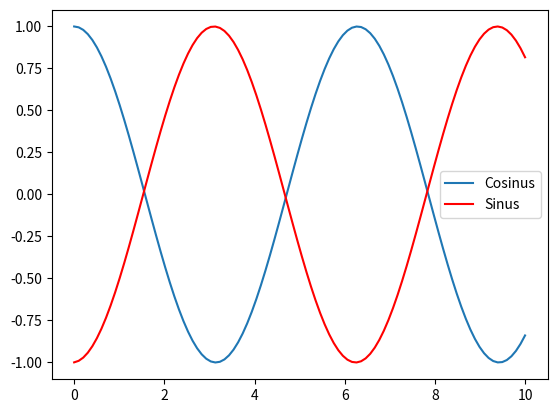

Python code for this plot:
import matplotlib.pyplot as plt
import numpy as np

# On active le mode interactif
plt.ion()   # ion => interactive on / ioff => interactive off

# Créer des données de test et la figure associée
x = np.linspace(0, 10, 100)
y1 = np.cos(x)
y2 = np.sin(x)

fig, ax = plt.subplots()
ax.plot(x, y1, label="Cosinus")
sinplot, = ax.plot(x, y2, label="Sinus")

# Afficher la figure de manière non bloquante
plt.show(block=False)
#~ plt.pause(2)

# Récupérer la liste des objets Line2D
lines = ax.get_lines()

# Trouver l'objet Line2D correspondant à la courbe 'Sinus'
for line in lines:
    if line.get_label() == "Sinus":
        # Changer la couleur de la ligne en rouge
        line.set_color("Red")
        plt.draw()
        break

plt.legend()
#~ plt.pause(2)

# faire bouger les sinus
for i in range(100):
    #~ y2 = np.sin(x+i)
    #~ ax.plot(x, y2, label="Sinus")
    new_point = np.sin(x+i)
    #~ sinplot.set_offsets(np.concatenate([sinplot.get_offsets(), [new_point]]))
    sinplot.set_ydata(new_point)
    
    fig.canvas.draw()
    fig.canvas.flush_events()
    plt.pause(0.1)

plt.ioff()
plt.show()